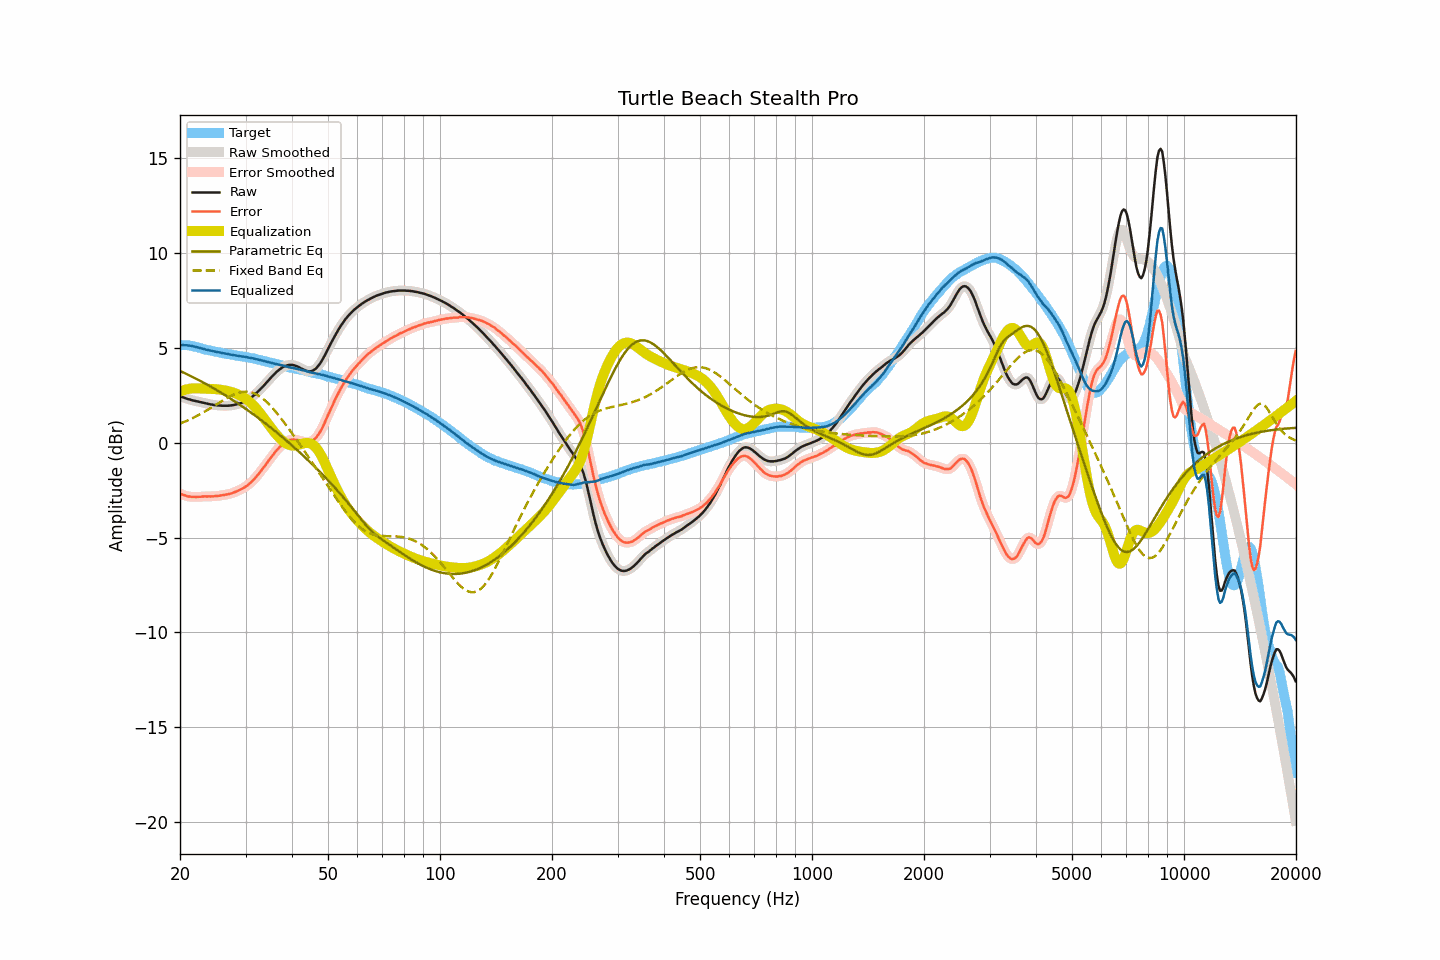

Source data for this figure (header and first rows):
frequency, raw, smoothed, error, error_smoothed, equalization, parametric_eq, fixed_band_eq, equalized_raw, equalized_smoothed, target
20.00, 2.44, 2.44, -2.69, -2.69, 2.69, 3.78, 1.00, 5.14, 5.14, 5.14
20.20, 2.41, 2.41, -2.72, -2.72, 2.73, 3.74, 1.04, 5.14, 5.14, 5.13
20.40, 2.38, 2.38, -2.75, -2.75, 2.76, 3.70, 1.07, 5.14, 5.14, 5.13
20.61, 2.35, 2.35, -2.78, -2.78, 2.78, 3.66, 1.11, 5.14, 5.13, 5.13
20.81, 2.32, 2.32, -2.81, -2.81, 2.81, 3.62, 1.14, 5.13, 5.13, 5.13
21.02, 2.29, 2.30, -2.84, -2.83, 2.82, 3.58, 1.18, 5.12, 5.12, 5.13
21.23, 2.27, 2.27, -2.84, -2.85, 2.84, 3.54, 1.22, 5.11, 5.11, 5.11
21.44, 2.24, 2.25, -2.86, -2.85, 2.85, 3.49, 1.26, 5.10, 5.10, 5.10
21.66, 2.22, 2.22, -2.86, -2.86, 2.86, 3.45, 1.30, 5.08, 5.08, 5.08
21.87, 2.20, 2.20, -2.86, -2.86, 2.86, 3.41, 1.34, 5.07, 5.06, 5.06
22.09, 2.18, 2.18, -2.87, -2.86, 2.86, 3.37, 1.38, 5.04, 5.04, 5.05
22.31, 2.16, 2.16, -2.86, -2.86, 2.86, 3.32, 1.43, 5.02, 5.02, 5.02
22.54, 2.14, 2.14, -2.86, -2.86, 2.85, 3.28, 1.47, 5.00, 5.00, 5.00
22.76, 2.12, 2.12, -2.85, -2.85, 2.85, 3.23, 1.52, 4.97, 4.97, 4.98
22.99, 2.10, 2.10, -2.84, -2.84, 2.85, 3.19, 1.56, 4.95, 4.95, 4.95
23.22, 2.08, 2.08, -2.83, -2.84, 2.84, 3.14, 1.61, 4.93, 4.93, 4.92
23.45, 2.06, 2.06, -2.83, -2.83, 2.84, 3.10, 1.66, 4.90, 4.90, 4.90
23.69, 2.04, 2.05, -2.84, -2.84, 2.84, 3.05, 1.71, 4.88, 4.88, 4.89
23.92, 2.03, 2.03, -2.83, -2.84, 2.83, 3.00, 1.76, 4.87, 4.87, 4.86
24.16, 2.01, 2.02, -2.84, -2.84, 2.83, 2.96, 1.82, 4.85, 4.85, 4.85
24.40, 2.00, 2.00, -2.83, -2.83, 2.83, 2.91, 1.87, 4.83, 4.83, 4.83
24.65, 1.98, 1.99, -2.83, -2.83, 2.83, 2.86, 1.92, 4.81, 4.81, 4.81
24.89, 1.97, 1.97, -2.82, -2.82, 2.82, 2.81, 1.98, 4.79, 4.79, 4.79
25.14, 1.96, 1.96, -2.82, -2.81, 2.81, 2.76, 2.03, 4.78, 4.78, 4.78
25.39, 1.95, 1.96, -2.80, -2.80, 2.80, 2.71, 2.08, 4.76, 4.76, 4.76
25.65, 1.95, 1.95, -2.79, -2.79, 2.79, 2.66, 2.13, 4.75, 4.74, 4.75
25.91, 1.94, 1.95, -2.77, -2.78, 2.78, 2.61, 2.19, 4.72, 4.73, 4.72
26.16, 1.94, 1.94, -2.76, -2.76, 2.77, 2.55, 2.24, 4.71, 4.71, 4.71
26.43, 1.94, 1.94, -2.75, -2.75, 2.75, 2.50, 2.29, 4.70, 4.69, 4.69
26.69, 1.94, 1.94, -2.73, -2.73, 2.73, 2.45, 2.34, 4.68, 4.68, 4.67
26.96, 1.94, 1.95, -2.72, -2.72, 2.72, 2.40, 2.39, 4.66, 4.66, 4.66
27.23, 1.95, 1.95, -2.70, -2.70, 2.69, 2.34, 2.43, 4.65, 4.65, 4.65
27.50, 1.96, 1.96, -2.68, -2.67, 2.67, 2.29, 2.47, 4.63, 4.63, 4.64
27.77, 1.97, 1.98, -2.64, -2.64, 2.64, 2.23, 2.51, 4.62, 4.62, 4.62
28.05, 1.99, 1.99, -2.61, -2.61, 2.61, 2.18, 2.55, 4.61, 4.60, 4.61
28.33, 2.01, 2.01, -2.57, -2.58, 2.58, 2.12, 2.58, 4.59, 4.59, 4.59
28.62, 2.03, 2.04, -2.54, -2.54, 2.54, 2.07, 2.61, 4.58, 4.58, 4.57
28.90, 2.06, 2.06, -2.50, -2.50, 2.50, 2.01, 2.64, 4.57, 4.56, 4.56
29.19, 2.08, 2.09, -2.46, -2.46, 2.46, 1.95, 2.66, 4.54, 4.55, 4.54
29.48, 2.12, 2.12, -2.41, -2.41, 2.41, 1.89, 2.67, 4.54, 4.54, 4.54
29.78, 2.16, 2.16, -2.36, -2.37, 2.36, 1.83, 2.68, 4.53, 4.52, 4.53
30.08, 2.20, 2.20, -2.31, -2.31, 2.31, 1.77, 2.68, 4.51, 4.51, 4.52
30.38, 2.24, 2.25, -2.25, -2.25, 2.25, 1.71, 2.68, 4.49, 4.49, 4.49
30.68, 2.30, 2.30, -2.18, -2.18, 2.18, 1.65, 2.67, 4.48, 4.48, 4.48
30.99, 2.35, 2.36, -2.11, -2.10, 2.10, 1.59, 2.65, 4.46, 4.46, 4.46
31.30, 2.42, 2.42, -2.02, -2.03, 2.02, 1.53, 2.63, 4.45, 4.45, 4.45
31.61, 2.49, 2.49, -1.94, -1.94, 1.94, 1.47, 2.60, 4.43, 4.43, 4.43
31.93, 2.56, 2.57, -1.85, -1.84, 1.84, 1.41, 2.56, 4.41, 4.41, 4.41
32.24, 2.64, 2.64, -1.73, -1.75, 1.74, 1.35, 2.52, 4.39, 4.39, 4.38
32.57, 2.72, 2.73, -1.64, -1.64, 1.64, 1.28, 2.47, 4.37, 4.37, 4.37
32.89, 2.81, 2.81, -1.54, -1.53, 1.53, 1.22, 2.42, 4.35, 4.35, 4.35
33.22, 2.90, 2.90, -1.42, -1.43, 1.42, 1.15, 2.35, 4.33, 4.33, 4.32
33.55, 2.99, 2.99, -1.31, -1.31, 1.31, 1.09, 2.29, 4.31, 4.31, 4.31
33.89, 3.08, 3.09, -1.20, -1.20, 1.20, 1.02, 2.21, 4.28, 4.28, 4.29
34.23, 3.18, 3.18, -1.08, -1.08, 1.08, 0.96, 2.14, 4.26, 4.26, 4.26
34.57, 3.27, 3.28, -0.97, -0.96, 0.97, 0.89, 2.05, 4.24, 4.24, 4.24
34.92, 3.37, 3.37, -0.84, -0.85, 0.85, 0.82, 1.97, 4.22, 4.22, 4.22
35.27, 3.46, 3.46, -0.74, -0.74, 0.74, 0.76, 1.88, 4.20, 4.20, 4.20
35.62, 3.55, 3.55, -0.63, -0.63, 0.63, 0.69, 1.78, 4.18, 4.18, 4.18
35.97, 3.63, 3.64, -0.52, -0.52, 0.52, 0.62, 1.68, 4.16, 4.16, 4.16
... 635 more rows
